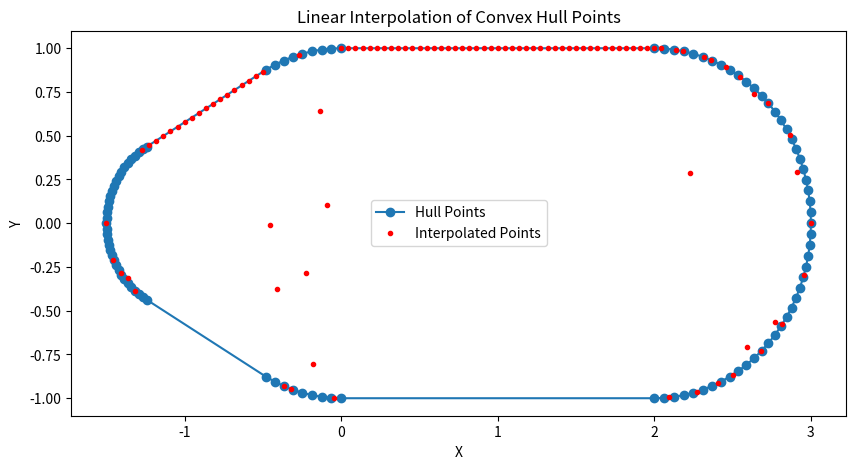

Recreate this plot in Python.
import numpy as np
import matplotlib.pyplot as plt
from scipy.spatial import ConvexHull
from scipy.interpolate import interp1d

def generate_all_circle_points(circles, num_points=100):
    """
    여러 원들에 대한 점들을 생성하고 합칩니다.
    
    :param circles: 각 원의 (중심, 반지름) 튜플을 포함하는 리스트입니다.
    :param num_points: 각 원을 대표하는 점의 수입니다 (기본값: 100).
    :return: 생성된 모든 원들의 점들을 합친 numpy 배열입니다.
    """
    def generate_circle_points(center, radius, num_points=100):
        return np.array([
            [center[0] + np.cos(2 * np.pi / num_points * x) * radius, 
             center[1] + np.sin(2 * np.pi / num_points * x) * radius] 
            for x in range(num_points)])
    
    # 모든 원들의 점들을 생성하고 합칩니다.
    all_points = np.concatenate([generate_circle_points(center, radius, num_points) for center, radius in circles])

    return all_points

    


def interpolate_linear_functions(hull_points, N=100):
    hull_points = np.vstack([hull_points, hull_points[0]])  # 경로 닫기
    # x 좌표를 기준으로 정렬 (시계 방향 또는 반시계 방향 보장)
    hull_points = hull_points[np.argsort(hull_points[:, 0])]

    # 각 선분에 대한 x 및 y의 기울기 계산
    dx = np.diff(hull_points[:, 0])
    dy = np.diff(hull_points[:, 1])
    slopes = dy / dx
    intercepts = hull_points[:-1, 1] - slopes * hull_points[:-1, 0]

    # 각 선분의 길이 계산
    segment_lengths = np.sqrt(dx**2 + dy**2)
    total_length = np.sum(segment_lengths)

    # N개의 x값을 균등하게 분배
    x_values = np.linspace(hull_points[0, 0], hull_points[-1, 0], N)
    y_values = np.zeros(N)

    # 각 x값에 대응하는 y값 계산
    current_segment = 0
    for i in range(N):
        x = x_values[i]
        # 해당 x값이 현재 선분 범위를 벗어난 경우, 다음 선분으로 이동
        while current_segment < len(slopes) - 1 and x > hull_points[current_segment + 1, 0]:
            current_segment += 1
        # 선형 보간으로 y값 계산
        y_values[i] = slopes[current_segment] * x + intercepts[current_segment]

    return np.vstack((x_values, y_values)).T

# 에어포일 점들 생성 (예시 점들 사용)
circles = [((-1, 0), 0.5), ((0, 0), 1), ((1, 0), 0.5), ((2, 0), 1)]
all_points = generate_all_circle_points(circles)
hull = ConvexHull(all_points)
hull_points = all_points[hull.vertices]


# 보간된 점들 계산
interpolated_points = interpolate_linear_functions(hull_points, N=100)

# 시각화
plt.figure(figsize=(10, 5))
plt.plot(hull_points[:, 0], hull_points[:, 1], 'o-', label='Hull Points')
plt.plot(interpolated_points[:, 0], interpolated_points[:, 1], '.r', label='Interpolated Points')
plt.legend()
plt.xlabel('X')
plt.ylabel('Y')
plt.title('Linear Interpolation of Convex Hull Points')
plt.show()